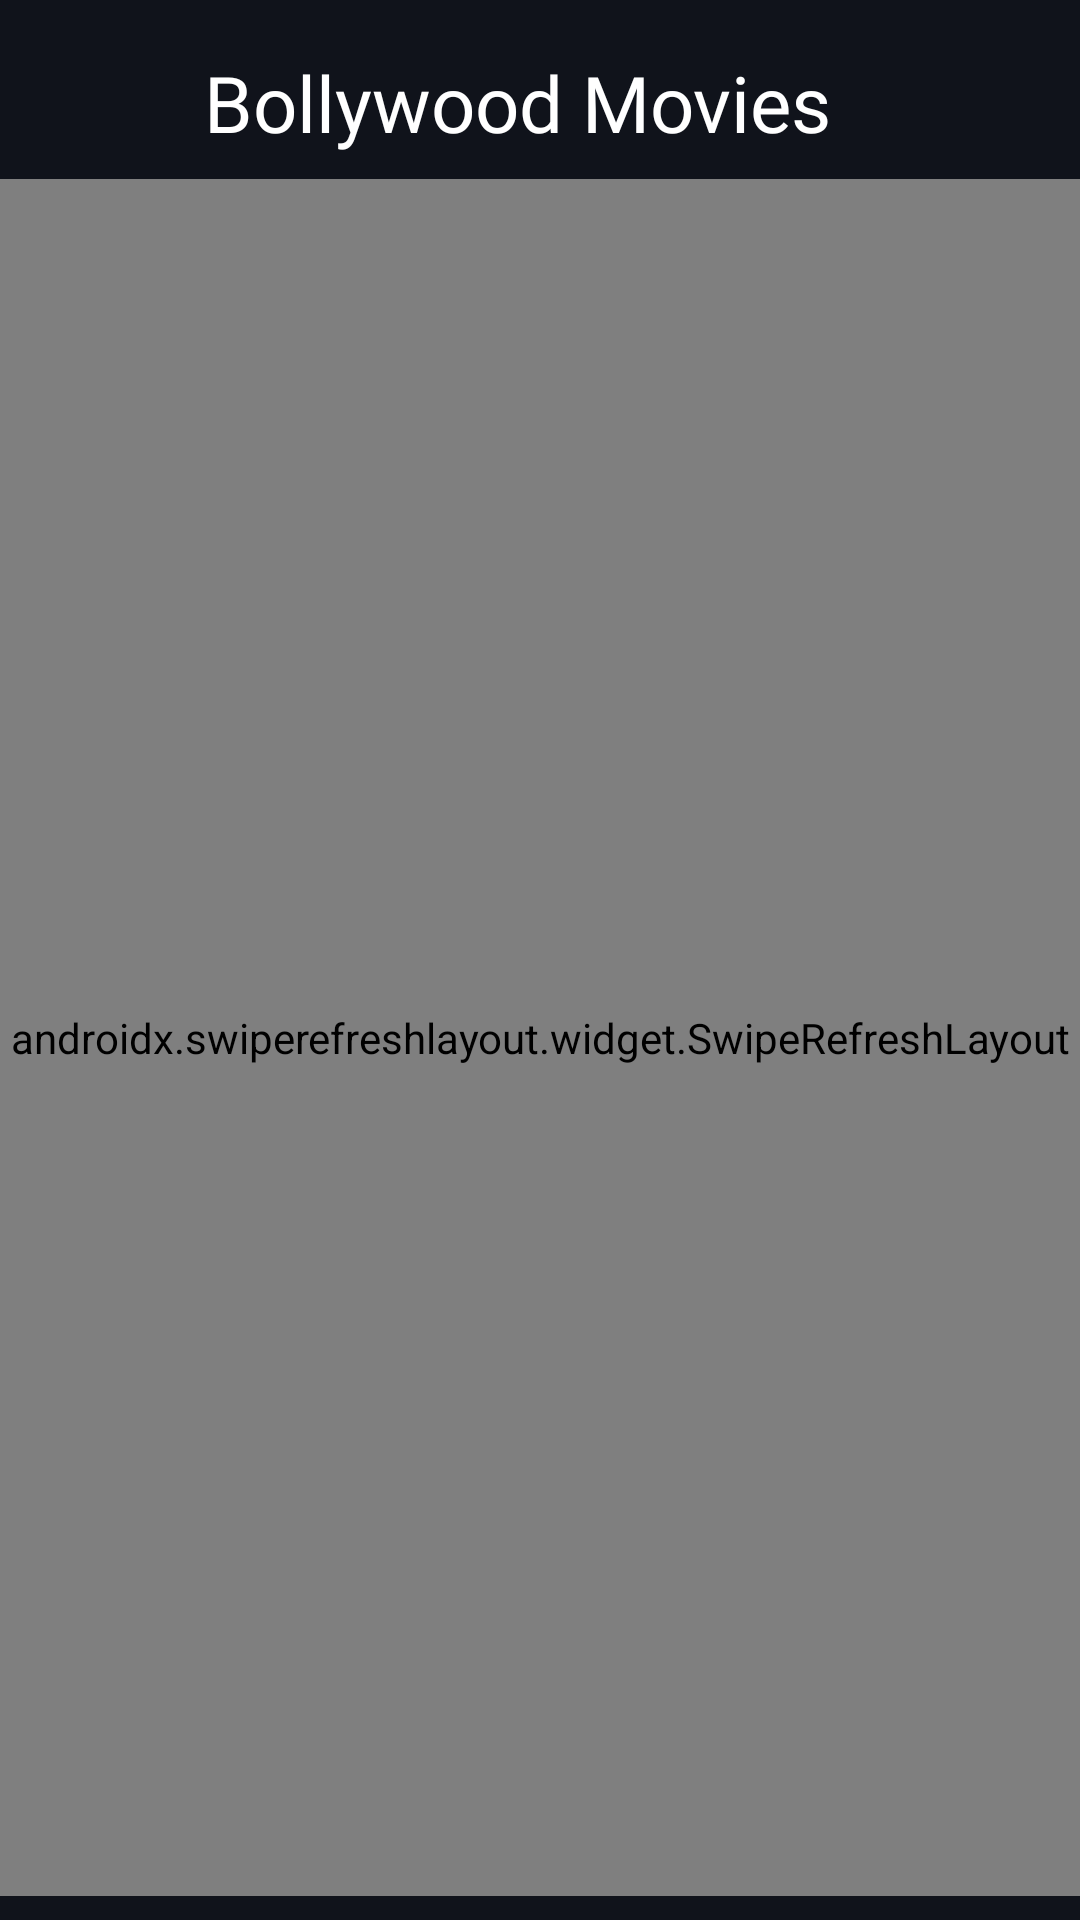

Produce the Android XML layout that renders to this screen, including the resource entries it uses.
<!-- AndroidManifest.xml: application theme AppTheme -->
<!-- res/layout/activity_disp_more_categories1.xml -->
<?xml version="1.0" encoding="utf-8"?>
<androidx.constraintlayout.widget.ConstraintLayout xmlns:android="http://schemas.android.com/apk/res/android"
    xmlns:app="http://schemas.android.com/apk/res-auto"
    xmlns:tools="http://schemas.android.com/tools"
    android:layout_width="match_parent"
    android:layout_height="match_parent"
    android:background="@color/DarkAccent"
    >

    <ImageView
        android:id="@+id/bak_moreCatPage"
        android:layout_width="36dp"
        android:layout_height="36dp"
        android:layout_marginStart="16dp"
        android:layout_marginTop="18dp"
        app:layout_constraintStart_toStartOf="parent"
        app:layout_constraintTop_toTopOf="parent"
        app:srcCompat="@drawable/left_arrow" />

    <TextView
        android:id="@+id/tv_head_moreCatPage"
        android:layout_width="wrap_content"
        android:layout_height="wrap_content"
        android:layout_marginStart="16dp"
        android:layout_marginBottom="4dp"
        android:fontFamily="@font/exo_black1"
        android:text="Bollywood Movies"
        android:textColor="@android:color/white"
        android:textSize="26dp"
        app:layout_constraintBottom_toBottomOf="@+id/bak_moreCatPage"
        app:layout_constraintStart_toEndOf="@+id/bak_moreCatPage"
        app:layout_constraintTop_toTopOf="@+id/bak_moreCatPage" />

    <ProgressBar
        android:id="@+id/prog_moreCatPage"
        style="?android:attr/progressBarStyleHorizontal"
        android:layout_width="0dp"
        android:layout_height="wrap_content"
        android:layout_marginTop="8dp"
        android:indeterminate="true"
        android:visibility="gone"
        app:layout_constraintEnd_toEndOf="parent"
        app:layout_constraintStart_toStartOf="parent"
        app:layout_constraintTop_toBottomOf="@+id/tv_head_moreCatPage" />

    <androidx.swiperefreshlayout.widget.SwipeRefreshLayout
        android:id="@+id/swipe_dispMore"
        android:layout_width="0dp"
        android:layout_height="0dp"
        android:layout_marginTop="8dp"
        android:layout_marginBottom="8dp"
        app:layout_constraintBottom_toBottomOf="parent"
        app:layout_constraintEnd_toEndOf="parent"
        app:layout_constraintStart_toStartOf="parent"
        app:layout_constraintTop_toBottomOf="@+id/prog_moreCatPage">

        <androidx.recyclerview.widget.RecyclerView
            android:id="@+id/rv_moreCatPage"
            android:layout_width="match_parent"
            android:layout_height="match_parent"
            android:layout_marginBottom="8dp" />
    </androidx.swiperefreshlayout.widget.SwipeRefreshLayout>

</androidx.constraintlayout.widget.ConstraintLayout>
<!-- resources referenced by this layout -->
<resources>
  <color name="DarkAccent">#10131b</color>
  <style name="AppTheme" parent="Theme.Material3.DayNight.NoActionBar">
          
          <item name="colorPrimary">@color/md_theme_dark_primary</item>
          <item name="colorOnPrimary">@color/md_theme_dark_onPrimary</item>
          <item name="colorPrimaryContainer">@color/md_theme_dark_primaryContainer</item>
          <item name="colorOnPrimaryContainer">@color/md_theme_dark_onPrimaryContainer</item>
  
          
          <item name="colorSecondary">@color/md_theme_dark_secondary</item>
          <item name="colorOnSecondary">@color/md_theme_dark_onSecondary</item>
  
          
          <item name="colorTertiary">@color/md_theme_dark_tertiary</item>
          <item name="colorOnTertiary">@color/md_theme_dark_onTertiary</item>
  
          
          <item name="android:statusBarColor">@color/md_theme_dark_background</item>
          <item name="android:windowLightStatusBar">false</item>
  
          
          <item name="colorSurface">@color/md_theme_dark_surface</item>
          <item name="colorOnSurface">@color/md_theme_dark_onSurface</item>
          <item name="colorSurfaceVariant">@color/md_theme_dark_surfaceVariant</item>
          <item name="colorOnSurfaceVariant">@color/md_theme_dark_onSurfaceVariant</item>
          <item name="colorOutline">@color/md_theme_dark_outline</item>
          <item name="android:colorBackground">@color/md_theme_dark_background</item>
          <item name="colorOnBackground">@color/md_theme_dark_onBackground</item>
  
          
          <item name="shapeAppearanceSmallComponent">@style/ShapeAppearance.App.SmallComponent</item>
          <item name="shapeAppearanceMediumComponent">@style/ShapeAppearance.App.MediumComponent</item>
          <item name="shapeAppearanceLargeComponent">@style/ShapeAppearance.App.LargeComponent</item>
      </style>
  <color name="md_theme_dark_primary">#007AFF</color>
  <color name="md_theme_dark_onPrimary">#FFFFFF</color>
  <color name="md_theme_dark_primaryContainer">#0056B3</color>
  <color name="md_theme_dark_onPrimaryContainer">#D1E4FF</color>
  <color name="md_theme_dark_secondary">#747781</color>
  <color name="md_theme_dark_onSecondary">#FFFFFF</color>
  <color name="md_theme_dark_tertiary">#D75600</color>
  <color name="md_theme_dark_onTertiary">#FFFFFF</color>
  <color name="md_theme_dark_background">#0E0E0E</color>
  <color name="md_theme_dark_surface">#121212</color>
  <color name="md_theme_dark_onSurface">#E0E2ED</color>
  <color name="md_theme_dark_surfaceVariant">#1C1C1E</color>
  <color name="md_theme_dark_onSurfaceVariant">#C4C6D0</color>
  <color name="md_theme_dark_outline">#747781</color>
  <color name="md_theme_dark_onBackground">#E0E2ED</color>
  <style name="ShapeAppearance.App.SmallComponent" parent="ShapeAppearance.Material3.SmallComponent">
          <item name="cornerFamily">rounded</item>
          <item name="cornerSize">8dp</item>
      </style>
  <style name="ShapeAppearance.App.MediumComponent" parent="ShapeAppearance.Material3.MediumComponent">
          <item name="cornerFamily">rounded</item>
          <item name="cornerSize">16dp</item>
      </style>
  <style name="ShapeAppearance.App.LargeComponent" parent="ShapeAppearance.Material3.LargeComponent">
          <item name="cornerFamily">rounded</item>
          <item name="cornerSize">24dp</item>
      </style>
</resources>
